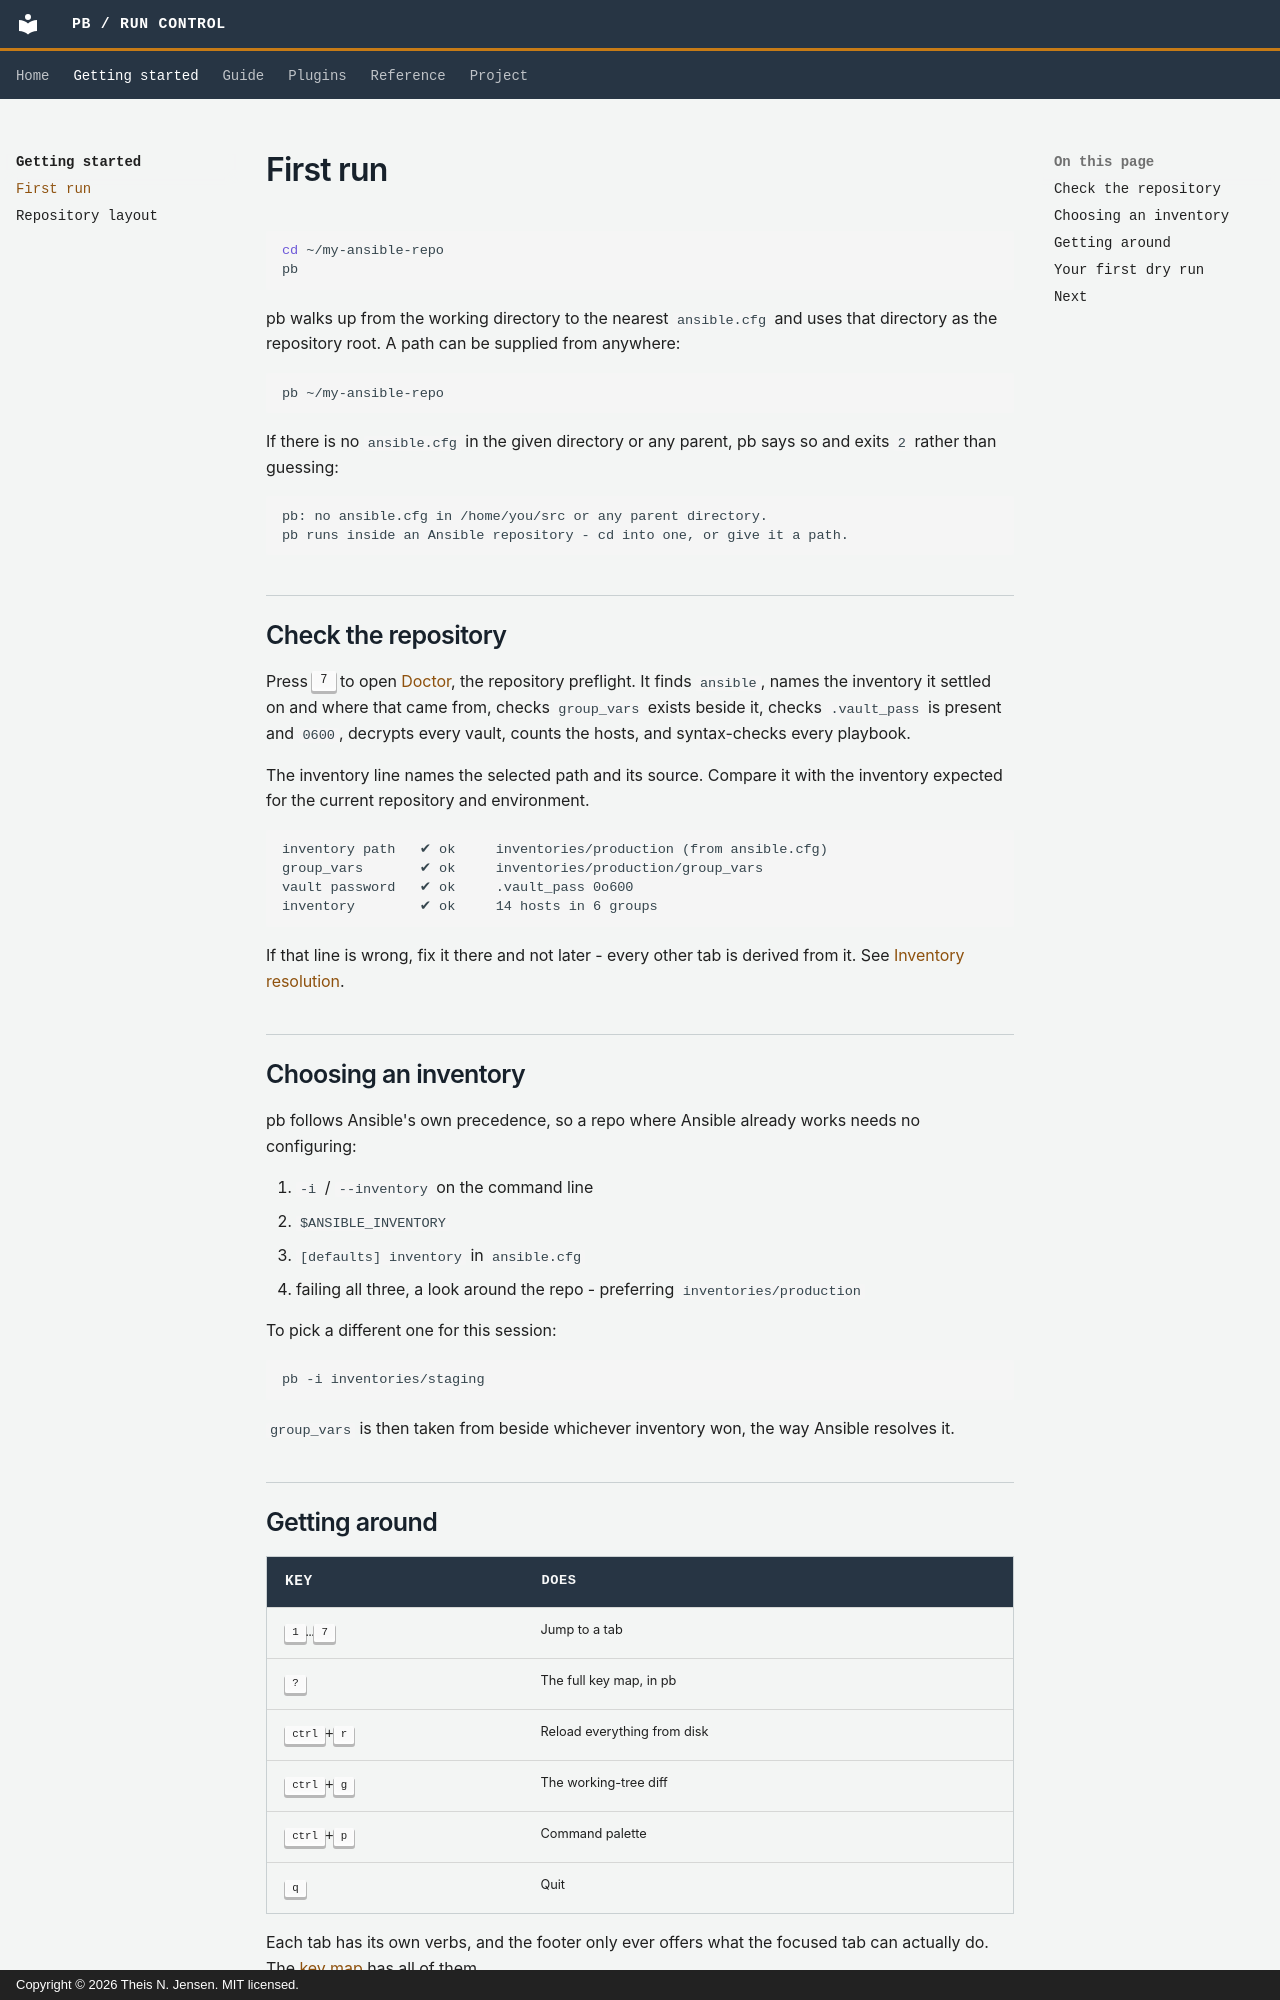

repository: thei1575/ansible-pb · page: getting-started/first-run/index.html · generator: mkdocs · copyright: Copyright © 2026 Theis N. Jensen. MIT licensed.

# First run

```bash
cd ~/my-ansible-repo
pb
```

pb walks up from the working directory to the nearest `ansible.cfg` and uses
that directory as the repository root. A path can be supplied from anywhere:

```bash
pb ~/my-ansible-repo
```

If there is no `ansible.cfg` in the given directory or any parent, pb says so
and exits `2` rather than guessing:

```
pb: no ansible.cfg in /home/you/src or any parent directory.
pb runs inside an Ansible repository - cd into one, or give it a path.
```

## Check the repository

Press <kbd>7</kbd> to open [Doctor](../guide/doctor.md), the repository
preflight. It
finds `ansible`, names the inventory it settled on and where that came from,
checks `group_vars` exists beside it, checks `.vault_pass` is present and
`0600`, decrypts every vault, counts the hosts, and syntax-checks every
playbook.

The inventory line names the selected path and its source. Compare it with the
inventory expected for the current repository and environment.

```
inventory path   ✔ ok     inventories/production (from ansible.cfg)
group_vars       ✔ ok     inventories/production/group_vars
vault password   ✔ ok     .vault_pass 0o600
inventory        ✔ ok     14 hosts in 6 groups
```

If that line is wrong, fix it there and not later - every other tab is derived
from it. See [Inventory resolution](../reference/inventory-resolution.md).

## Choosing an inventory

pb follows Ansible's own precedence, so a repo where Ansible already works
needs no configuring:

1. `-i` / `--inventory` on the command line
2. `$ANSIBLE_INVENTORY`
3. `[defaults] inventory` in `ansible.cfg`
4. failing all three, a look around the repo - preferring `inventories/production`

To pick a different one for this session:

```bash
pb -i inventories/staging
```

`group_vars` is then taken from beside whichever inventory won, the way Ansible
resolves it.

## Getting around

<div class="pb-keys" markdown>

| Key | Does |
|---|---|
| <kbd>1</kbd>…<kbd>7</kbd> | Jump to a tab |
| <kbd>?</kbd> | The full key map, in pb |
| <kbd>ctrl</kbd>+<kbd>r</kbd> | Reload everything from disk |
| <kbd>ctrl</kbd>+<kbd>g</kbd> | The working-tree diff |
| <kbd>ctrl</kbd>+<kbd>p</kbd> | Command palette |
| <kbd>q</kbd> | Quit |

</div>

Each tab has its own verbs, and the footer only ever offers what the focused
tab can actually do. The [key map](../reference/keys.md) has all of them.
